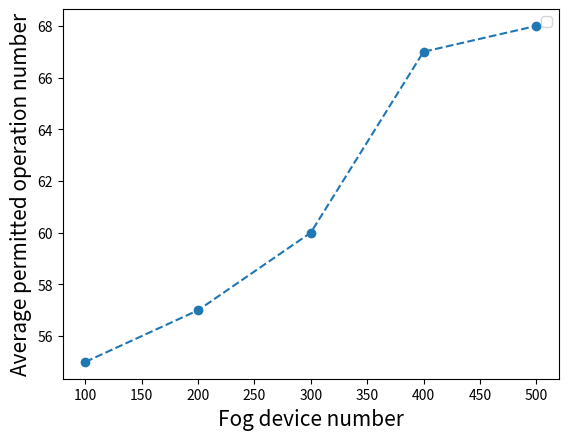

This chart was generated by the following Python code:
import matplotlib.pyplot as plt
import numpy as np
import math


x=[100,200,300,400,500]
y=[55,57,60,67,68]

plt.plot(x,y,'o--',marker = 'o')


plt.ylabel(r"Average permitted operation number",fontsize=15)
plt.xlabel("Fog device number",fontsize=15)

#plt.xticks([50,100,200,350,500])

plt.legend()

plt.show()